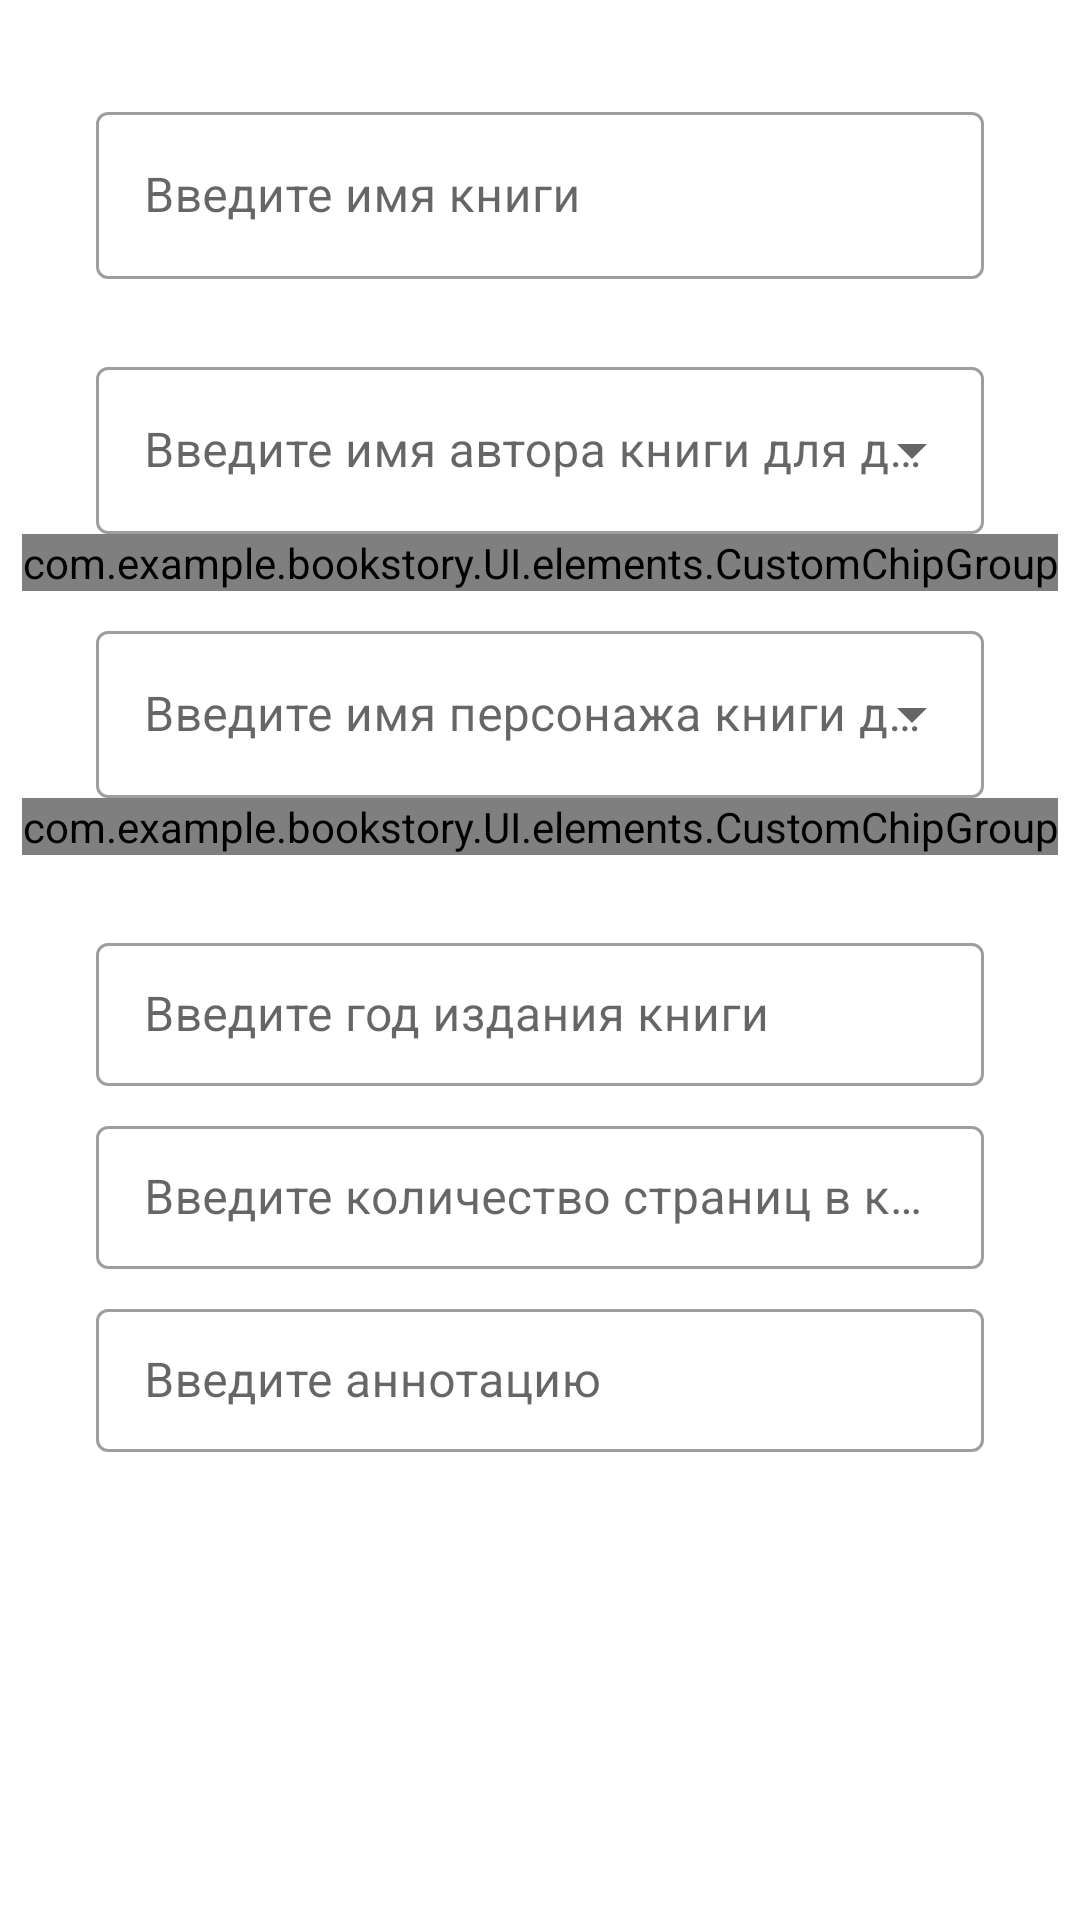

Write the Android layout XML for this screen, with the resource values it uses.
<!-- AndroidManifest.xml: application theme Theme.BookStory -->
<!-- res/layout/fragment_add_or_change_book.xml -->
<?xml version="1.0" encoding="utf-8"?>
<androidx.constraintlayout.widget.ConstraintLayout xmlns:android="http://schemas.android.com/apk/res/android"
    xmlns:app="http://schemas.android.com/apk/res-auto"
    xmlns:tools="http://schemas.android.com/tools"
    android:layout_width="match_parent"
    android:layout_height="match_parent"
    tools:context=".UI.Fragments.AddOrChangeBookFragment">

    <com.google.android.material.textfield.TextInputLayout
        android:id="@+id/TextInputLayout_addOrChangeBook_bookName"
        style="@style/Widget.MaterialComponents.TextInputLayout.OutlinedBox"
        android:layout_width="match_parent"
        android:layout_height="wrap_content"
        android:layout_marginStart="32dp"
        android:layout_marginTop="32dp"
        android:layout_marginEnd="32dp"
        app:layout_constraintEnd_toStartOf="parent"
        app:layout_constraintStart_toStartOf="parent"
        app:layout_constraintTop_toTopOf="parent">

        <com.google.android.material.textfield.TextInputEditText
            android:id="@+id/editText_addOrChangeBook_bookName"
            android:layout_width="match_parent"
            android:layout_height="wrap_content"
            android:hint="Введите имя книги"
            android:inputType="textPersonName|textImeMultiLine"
            app:layout_constraintEnd_toEndOf="parent"
            app:layout_constraintStart_toStartOf="parent"
            app:layout_constraintTop_toTopOf="parent" />
    </com.google.android.material.textfield.TextInputLayout>

    <com.google.android.material.textfield.TextInputLayout
        android:id="@+id/TextInputLayout_addOrChangeBook_authorSelection"
        style="@style/Widget.MaterialComponents.TextInputLayout.OutlinedBox.ExposedDropdownMenu"
        android:layout_width="match_parent"
        android:layout_height="wrap_content"
        android:layout_marginStart="32dp"
        android:layout_marginTop="24dp"
        android:layout_marginEnd="32dp"
        app:layout_constraintEnd_toStartOf="parent"
        app:layout_constraintStart_toStartOf="parent"
        app:layout_constraintTop_toBottomOf="@id/TextInputLayout_addOrChangeBook_bookName">

        <com.google.android.material.textfield.MaterialAutoCompleteTextView
            android:id="@+id/autoCompleteTextView_addOrChangeBook_authorSelection"
            android:layout_width="match_parent"
            android:layout_height="wrap_content"
            android:hint="Введите имя автора книги для добавления"
            android:imeOptions="actionDone"
            android:inputType="textImeMultiLine"
            app:layout_constraintEnd_toEndOf="parent"
            app:layout_constraintStart_toStartOf="parent"
            app:layout_constraintTop_toBottomOf="@+id/TextInputLayout_addOrChangeBook_annotation" />

    </com.google.android.material.textfield.TextInputLayout>

    <com.example.bookstory.UI.elements.CustomChipGroup
        android:id="@+id/chipGroup_addOrChangeBook_authorSelection"
        android:layout_width="wrap_content"
        android:layout_height="wrap_content"
        app:layout_constraintEnd_toEndOf="parent"
        app:layout_constraintStart_toStartOf="parent"
        app:layout_constraintTop_toBottomOf="@+id/TextInputLayout_addOrChangeBook_authorSelection">

    </com.example.bookstory.UI.elements.CustomChipGroup>

    <com.google.android.material.textfield.TextInputLayout
        android:id="@+id/TextInputLayout_addOrChangeBook_characterSelection"
        style="@style/Widget.MaterialComponents.TextInputLayout.OutlinedBox.ExposedDropdownMenu"
        android:layout_width="match_parent"
        android:layout_height="wrap_content"
        android:layout_marginStart="32dp"
        android:layout_marginTop="8dp"
        android:layout_marginEnd="32dp"
        app:layout_constraintEnd_toStartOf="parent"
        app:layout_constraintStart_toStartOf="parent"
        app:layout_constraintTop_toBottomOf="@id/chipGroup_addOrChangeBook_authorSelection">

        <com.google.android.material.textfield.MaterialAutoCompleteTextView
            android:id="@+id/autoCompleteTextView_addOrChangeBook_characterSelection"
            android:layout_width="match_parent"
            android:layout_height="wrap_content"
            android:hint="Введите имя персонажа книги для добавления"
            android:imeOptions="actionDone"
            android:inputType="textImeMultiLine"
            android:minHeight="48dp"
            app:layout_constraintEnd_toEndOf="parent"
            app:layout_constraintHorizontal_bias="0.0"
            app:layout_constraintStart_toStartOf="parent"
            app:layout_constraintTop_toBottomOf="@+id/chipGroup_addOrChangeBook_authorSelection" />

    </com.google.android.material.textfield.TextInputLayout>

    <com.example.bookstory.UI.elements.CustomChipGroup
        android:id="@+id/chipGroup_addOrChangeBook_characterSelection"
        android:layout_width="wrap_content"
        android:layout_height="wrap_content"
        app:layout_constraintEnd_toEndOf="parent"
        app:layout_constraintStart_toStartOf="parent"
        app:layout_constraintTop_toBottomOf="@+id/TextInputLayout_addOrChangeBook_characterSelection">

    </com.example.bookstory.UI.elements.CustomChipGroup>

    <com.google.android.material.textfield.TextInputLayout
        android:id="@+id/TextInputLayout_addOrChangeBook_yearOfPublication"
        style="@style/Widget.MaterialComponents.TextInputLayout.OutlinedBox.Dense"
        android:layout_width="match_parent"
        android:layout_height="wrap_content"
        android:layout_marginStart="32dp"
        android:layout_marginTop="24dp"
        android:layout_marginEnd="32dp"
        app:layout_constraintEnd_toStartOf="parent"
        app:layout_constraintStart_toStartOf="parent"
        app:layout_constraintTop_toBottomOf="@id/chipGroup_addOrChangeBook_characterSelection">

        <EditText
            android:id="@+id/editText_addOrChangeBook_yearOfPublication"
            android:layout_width="match_parent"
            android:layout_height="wrap_content"
            android:hint="Введите год издания книги"
            android:inputType="number|textImeMultiLine"
            app:layout_constraintEnd_toEndOf="parent"
            app:layout_constraintStart_toStartOf="parent"
            app:layout_constraintTop_toBottomOf="@id/TextInputLayout_addOrChangeBook_numberOfPages" />

    </com.google.android.material.textfield.TextInputLayout>

    <com.google.android.material.textfield.TextInputLayout
        android:id="@+id/TextInputLayout_addOrChangeBook_numberOfPages"
        style="@style/Widget.MaterialComponents.TextInputLayout.OutlinedBox.Dense"
        android:layout_width="match_parent"
        android:layout_height="wrap_content"
        android:layout_marginStart="32dp"
        android:layout_marginTop="8dp"
        android:layout_marginEnd="32dp"
        app:layout_constraintEnd_toStartOf="parent"
        app:layout_constraintStart_toStartOf="parent"
        app:layout_constraintTop_toBottomOf="@id/TextInputLayout_addOrChangeBook_yearOfPublication">

        <com.google.android.material.textfield.TextInputEditText
            android:id="@+id/editText_addOrChangeBook_numberOfPages"
            android:layout_width="match_parent"
            android:layout_height="wrap_content"
            android:hint="Введите количество страниц в книге"
            android:inputType="number|textImeMultiLine"
            app:layout_constraintEnd_toEndOf="parent"
            app:layout_constraintStart_toStartOf="parent"
            app:layout_constraintTop_toBottomOf="@id/TextInputLayout_addOrChangeBook_bookName" />

    </com.google.android.material.textfield.TextInputLayout>

    <com.google.android.material.textfield.TextInputLayout
        android:id="@+id/TextInputLayout_addOrChangeBook_annotation"
        style="@style/Widget.MaterialComponents.TextInputLayout.OutlinedBox.Dense"
        android:layout_width="match_parent"
        android:layout_height="wrap_content"
        android:layout_marginStart="32dp"
        android:layout_marginTop="8dp"
        android:layout_marginEnd="32dp"
        app:layout_constraintEnd_toStartOf="parent"
        app:layout_constraintStart_toStartOf="parent"
        app:layout_constraintTop_toBottomOf="@id/TextInputLayout_addOrChangeBook_numberOfPages">

        <EditText
            android:id="@+id/editText_addOrChangeBook_annotation"
            android:layout_width="match_parent"
            android:layout_height="wrap_content"
            android:hint="Введите аннотацию"
            android:inputType="textPersonName|textImeMultiLine"
            app:layout_constraintEnd_toEndOf="parent"
            app:layout_constraintStart_toStartOf="parent"
            app:layout_constraintTop_toBottomOf="@id/editText_addOrChangeBook_yearOfPublication" />

    </com.google.android.material.textfield.TextInputLayout>


</androidx.constraintlayout.widget.ConstraintLayout>
<!-- resources referenced by this layout -->
<resources>
  <style name="Theme.BookStory" parent="Theme.MaterialComponents.DayNight.DarkActionBar">
          
          <item name="colorPrimary">@color/purple_500</item>
          <item name="colorPrimaryVariant">@color/purple_700</item>
          <item name="colorOnPrimary">@color/white</item>
          
          <item name="colorSecondary">@color/teal_200</item>
          <item name="colorSecondaryVariant">@color/teal_700</item>
          <item name="colorOnSecondary">@color/black</item>
          
          <item name="android:statusBarColor" tools:targetApi="l">?attr/colorPrimaryVariant</item>
          
      </style>
  <!-- not gathered from this repository: default colours our renderer supplied (Android Studio template values) -->
  <color name="purple_500">#FF6200EE</color>
  <color name="purple_700">#FF3700B3</color>
  <color name="teal_200">#FF03DAC5</color>
  <color name="teal_700">#FF018786</color>
  <color name="black">#FF000000</color>
  <color name="white">#FFFFFFFF</color>
</resources>
